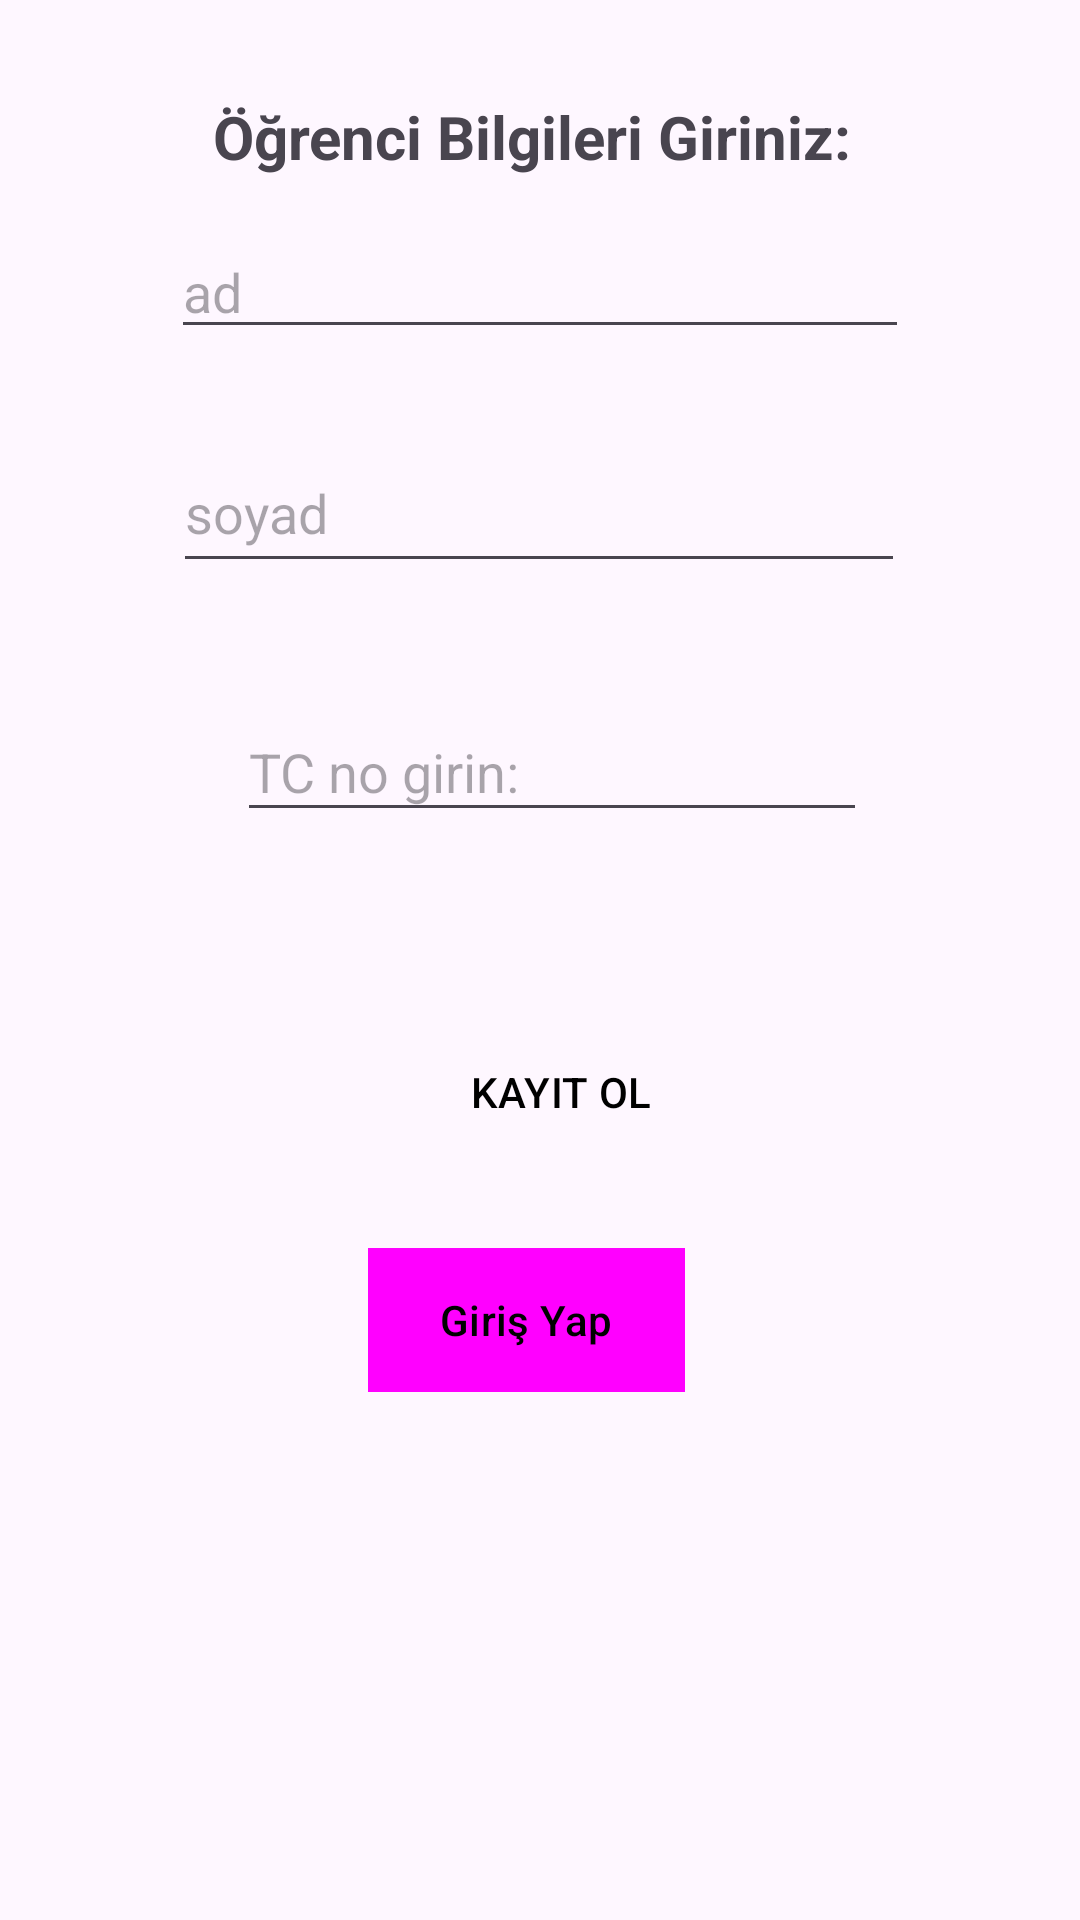

Here is an Android app screen rendered from its layout file. Give the layout XML and the strings, colors and styles it references.
<!-- AndroidManifest.xml: application theme Theme.ViewBunding -->
<!-- res/layout/activity_main.xml -->
<?xml version="1.0" encoding="utf-8"?>
<androidx.constraintlayout.widget.ConstraintLayout xmlns:android="http://schemas.android.com/apk/res/android"
    xmlns:app="http://schemas.android.com/apk/res-auto"
    xmlns:tools="http://schemas.android.com/tools"
    android:id="@+id/constraintLayout"
    android:layout_width="match_parent"
    android:layout_height="match_parent"
    android:backgroundTint="#B88A8A"
    tools:context=".MainActivity">

    <TextView
        android:id="@+id/textView2"
        android:layout_width="wrap_content"
        android:layout_height="wrap_content"
        android:layout_marginTop="32dp"
        android:text="Öğrenci Bilgileri Giriniz: "
        android:textSize="20sp"
        android:textStyle="normal|bold"
        app:layout_constraintEnd_toEndOf="parent"
        app:layout_constraintStart_toStartOf="parent"
        app:layout_constraintTop_toTopOf="parent" />

    <EditText
        android:id="@+id/editTextText"
        android:layout_width="246dp"
        android:layout_height="0dp"
        android:layout_marginTop="16dp"
        android:ems="10"
        android:hint="ad"
        android:inputType="text"
        app:layout_constraintEnd_toEndOf="parent"
        app:layout_constraintStart_toStartOf="parent"
        app:layout_constraintTop_toBottomOf="@+id/textView2" />

    <EditText
        android:id="@+id/editTextText2"
        android:layout_width="244dp"
        android:layout_height="50dp"
        android:layout_marginTop="28dp"
        android:ems="10"
        android:hint="soyad"
        android:inputType="text"
        app:layout_constraintEnd_toEndOf="parent"
        app:layout_constraintHorizontal_bias="0.497"
        app:layout_constraintStart_toStartOf="parent"
        app:layout_constraintTop_toBottomOf="@+id/editTextText" />

    <EditText
        android:id="@+id/editTextText3"
        android:layout_width="210dp"
        android:layout_height="43dp"
        android:layout_marginTop="40dp"
        android:ems="10"
        android:hint="TC no girin: "
        android:inputType="text"
        app:layout_constraintEnd_toEndOf="parent"
        app:layout_constraintHorizontal_bias="0.527"
        app:layout_constraintStart_toStartOf="parent"
        app:layout_constraintTop_toBottomOf="@+id/editTextText2" />

    <Button
        android:id="@+id/button1"
        style="?attr/materialButtonOutlinedStyle"
        android:layout_width="wrap_content"
        android:layout_height="wrap_content"
        android:layout_marginBottom="252dp"
        android:backgroundTint="#FFFFFF"
        android:text="   KAYIT OL"
        android:textColor="#000000"
        app:icon="@drawable/ic_google"
        app:layout_constraintBottom_toBottomOf="parent"
        app:layout_constraintEnd_toEndOf="parent"
        app:layout_constraintHorizontal_bias="0.507"
        app:layout_constraintStart_toStartOf="parent" />

    <Button
        android:id="@+id/button2"
        style="?attr/materialButtonOutlinedStyle"
        android:layout_width="wrap_content"
        android:layout_height="wrap_content"
        android:layout_marginBottom="176dp"
        android:background="#FFFFFF"
        android:backgroundTint="#050505"
        android:text="Giriş Yap"
        android:textColor="#000000"
        app:icon="@drawable/ic_google"
        app:layout_constraintBottom_toBottomOf="parent"
        app:layout_constraintEnd_toEndOf="parent"
        app:layout_constraintHorizontal_bias="0.482"
        app:layout_constraintStart_toStartOf="parent" />

</androidx.constraintlayout.widget.ConstraintLayout>
<!-- resources referenced by this layout -->
<resources>
  <style name="Theme.ViewBunding" parent="Base.Theme.ViewBunding" />
  <style name="Base.Theme.ViewBunding" parent="Theme.Material3.DayNight.NoActionBar">
          
          
      </style>
</resources>
